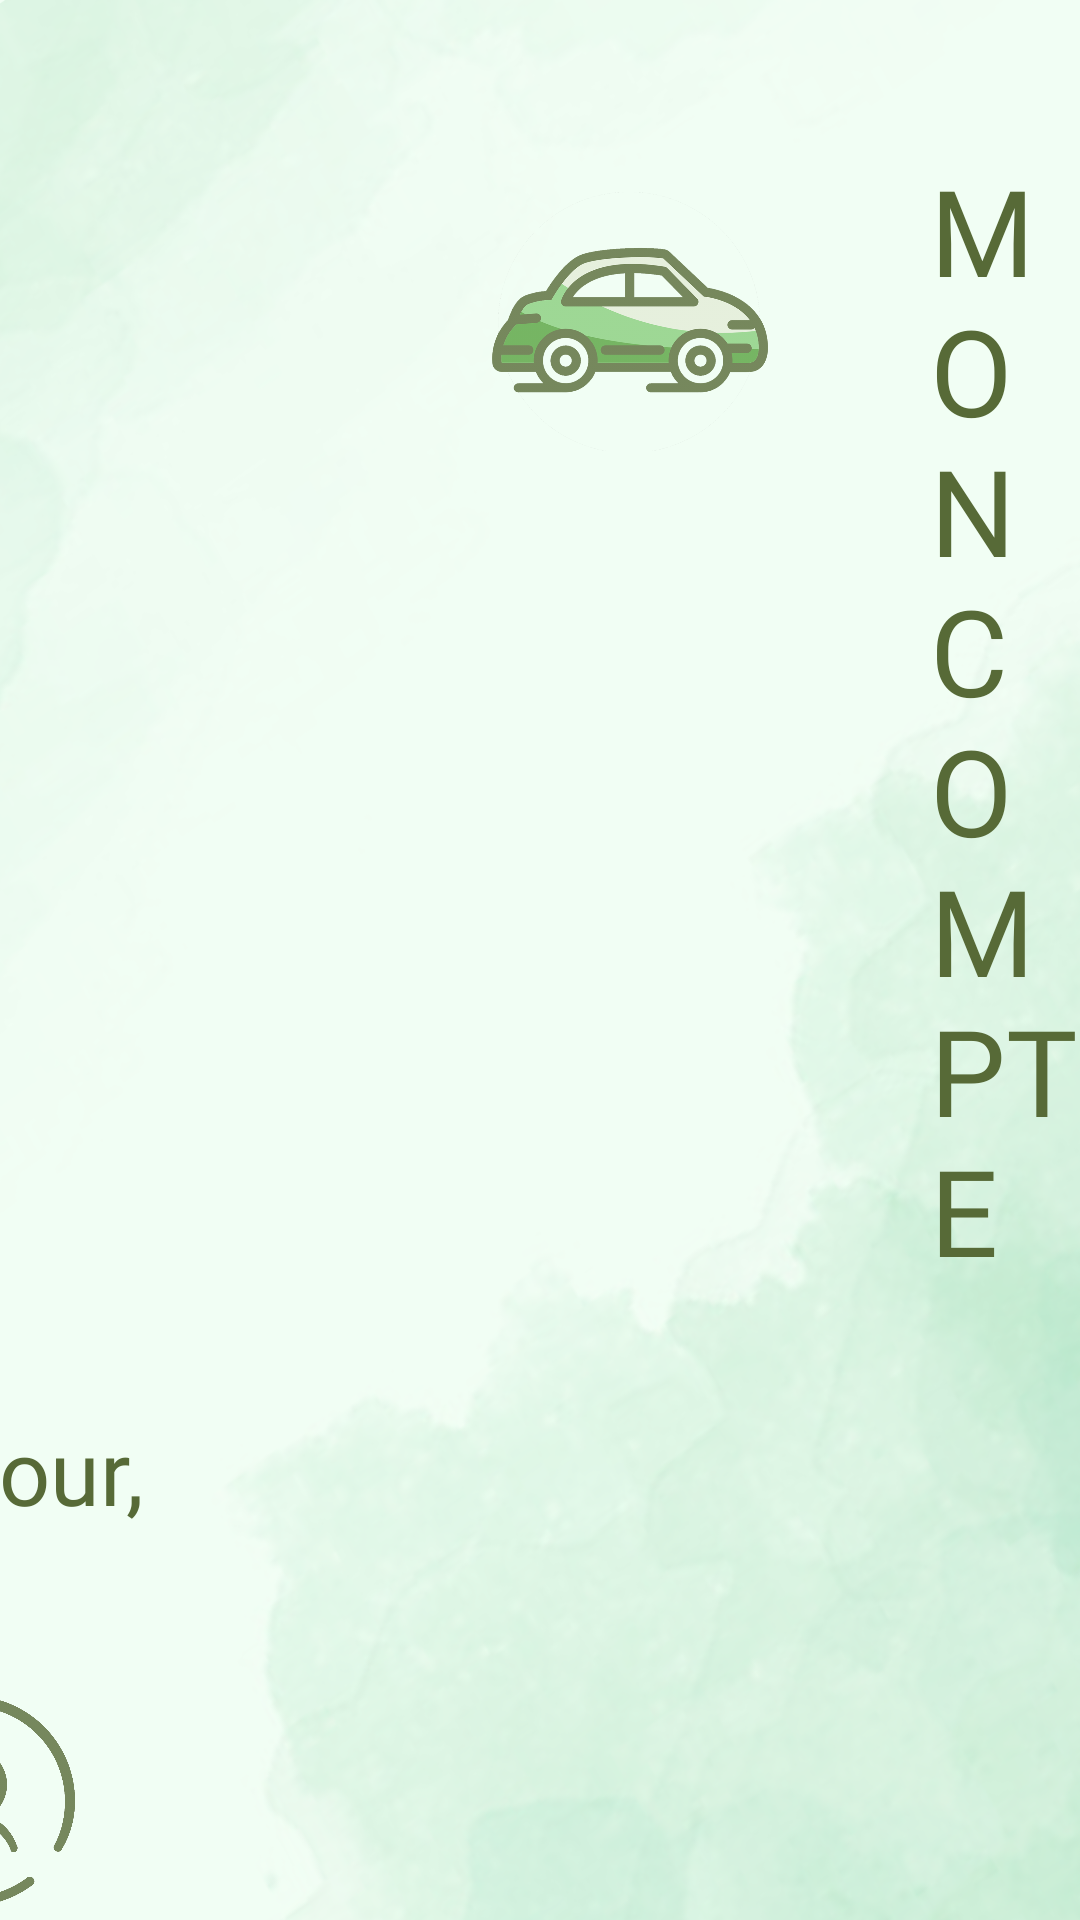

Here is an Android app screen rendered from its layout file. Give the layout XML and the strings, colors and styles it references.
<!-- AndroidManifest.xml: application theme Theme.Covoit -->
<!-- res/layout/activity_infos_utilisateur.xml -->
<?xml version="1.0" encoding="utf-8"?>
<LinearLayout xmlns:android="http://schemas.android.com/apk/res/android"
    xmlns:app="http://schemas.android.com/apk/res-auto"
    android:orientation="vertical"
    xmlns:tools="http://schemas.android.com/tools"
    android:layout_width="match_parent"
    android:layout_height="match_parent"
    tools:context=".InfosUtilisateur"
    android:background="@drawable/profil_bg">

    <LinearLayout
        android:layout_width="match_parent"
        android:layout_height="wrap_content"
        android:layout_gravity="left"
        android:layout_marginTop="150px"
        android:orientation="horizontal">

        <LinearLayout
            android:layout_width="wrap_content"
            android:layout_height="wrap_content"
            android:orientation="vertical">

            <ImageView
                android:id="@+id/logo"
                android:layout_width="200dp"
                android:layout_height="120dp"
                android:layout_marginLeft="110dp"
                android:src="@drawable/voiture"
                android:alpha="0.8"/>

        </LinearLayout>

            <TextView
                android:layout_width="wrap_content"
                android:layout_height="wrap_content"
                android:layout_gravity="center_vertical"
                android:text="MON COMPTE"
                android:textColor="@color/darkgreen"
                android:fontFamily="@font/baloo"
                android:textSize="40sp">
            </TextView>

    </LinearLayout>

    <LinearLayout
        android:layout_width="540dp"
        android:layout_height="match_parent"
        android:layout_gravity="center"
        android:orientation="vertical"
        android:layout_marginTop="40dp"
        android:layout_marginLeft="30dp">

        <LinearLayout
            android:layout_width="match_parent"
            android:layout_height="wrap_content"
            android:layout_gravity="center"
            android:orientation="horizontal">

                <LinearLayout
                    android:layout_width="wrap_content"
                    android:layout_height="wrap_content"
                    android:orientation="vertical">

                    <TextView
                        android:layout_width="wrap_content"
                        android:layout_height="wrap_content"
                        android:layout_gravity="center"
                        android:text="Bonjour, "
                        android:fontFamily="@font/baloo"
                        android:textColor="@color/darkgreen"
                        android:textSize="30sp">
                    </TextView>

                </LinearLayout>

            <TextView
                android:id="@+id/info_pseudo"
                android:layout_width="match_parent"
                android:layout_height="wrap_content"
                android:layout_gravity="center"
                android:layout_marginLeft="5dp"
                android:fontFamily="@font/amiko_bold"
                android:textColor="@color/darkgreen"
                android:textSize="25sp">
            </TextView>

        </LinearLayout>

        <LinearLayout
            android:layout_width="match_parent"
            android:layout_height="wrap_content"
            android:layout_gravity="center"
            android:layout_marginTop="40dp"
            android:orientation="horizontal">

            <LinearLayout
                android:layout_width="wrap_content"
                android:layout_height="wrap_content"
                android:orientation="vertical">

                <ImageView
                    android:layout_width="70dp"
                    android:layout_height="100dp"
                    android:layout_marginLeft="15dp"
                    android:src="@drawable/profil"
                    android:alpha="0.8"/>

            </LinearLayout>

            <LinearLayout
                android:layout_width="match_parent"
                android:layout_height="wrap_content"
                android:layout_gravity="center"
                android:layout_marginLeft="40dp"
                android:orientation="vertical">

                <TextView
                    android:id="@+id/info_prenom"
                    android:layout_width="match_parent"
                    android:layout_height="wrap_content"
                    android:fontFamily="@font/amiko_bold"
                    android:textColor="@color/darkgreen"
                    android:textSize="25sp">
                </TextView>

                <TextView
                    android:id="@+id/info_nom"
                    android:layout_width="match_parent"
                    android:layout_height="wrap_content"
                    android:layout_marginTop="15dp"
                    android:fontFamily="@font/amiko_bold"
                    android:textColor="@color/darkgreen"
                    android:textSize="25sp">
                </TextView>

            </LinearLayout>

        </LinearLayout>


        <LinearLayout
            android:layout_width="match_parent"
            android:layout_height="wrap_content"
            android:layout_gravity="center"
            android:layout_marginTop="40dp"
            android:orientation="horizontal">

            <LinearLayout
                android:layout_width="wrap_content"
                android:layout_height="wrap_content"
                android:orientation="vertical">

                <ImageView
                    android:layout_width="70dp"
                    android:layout_height="100dp"
                    android:layout_marginLeft="15dp"
                    android:alpha="0.8"
                    android:src="@drawable/age_icon" />

            </LinearLayout>

            <TextView
                android:id="@+id/info_age"
                android:layout_width="match_parent"
                android:layout_height="wrap_content"
                android:layout_marginLeft="40dp"
                android:layout_gravity="center"
                android:fontFamily="@font/amiko_bold"
                android:textColor="@color/darkgreen"
                android:textSize="25sp"></TextView>

        </LinearLayout>

        <LinearLayout
            android:layout_width="match_parent"
            android:layout_height="wrap_content"
            android:layout_gravity="center"
            android:layout_marginTop="40dp"
            android:orientation="horizontal">

            <LinearLayout
                android:layout_width="wrap_content"
                android:layout_height="wrap_content"
                android:orientation="vertical">

                <ImageView
                    android:layout_width="70dp"
                    android:layout_height="100dp"
                    android:layout_marginLeft="15dp"
                    android:alpha="0.8"
                    android:src="@drawable/mail_icon" />

            </LinearLayout>

            <TextView
                android:id="@+id/info_mail"
                android:layout_width="match_parent"
                android:layout_height="wrap_content"
                android:layout_marginLeft="40dp"
                android:layout_gravity="center"
                android:fontFamily="@font/amiko_bold"
                android:textColor="@color/darkgreen"
                android:textSize="25sp"></TextView>

        </LinearLayout>

    </LinearLayout>
</LinearLayout>
<!-- resources referenced by this layout -->
<resources>
  <color name="darkgreen">#576A37</color>
  <!-- drawable age_icon: png bitmap (drawable, 125874 bytes) -->
  <!-- drawable mail_icon: png bitmap (drawable, 88631 bytes) -->
  <!-- drawable profil: png bitmap (drawable, 67462 bytes) -->
  <!-- drawable profil_bg: png bitmap (drawable, 656048 bytes) -->
  <!-- drawable voiture: png bitmap (drawable, 179978 bytes) -->
  <style name="Theme.Covoit" parent="Theme.MaterialComponents.DayNight.NoActionBar">
          
          <item name="colorPrimary">@color/darkgreen</item>
          <item name="colorPrimaryVariant">@color/brightgreen</item>
          <item name="colorOnPrimary">@color/white</item>
          
          <item name="colorSecondary">@color/teal_200</item>
          <item name="colorSecondaryVariant">@color/teal_700</item>
          <item name="colorOnSecondary">@color/hintcolor</item>
          
          <item name="android:statusBarColor" tools:targetApi="l">?attr/colorPrimaryVariant</item>
          
      </style>
  <color name="brightgreen">#e3ecd7</color>
  <color name="white">#FFFFFF</color>
  <color name="teal_200">#FF03DAC5</color>
  <color name="teal_700">#FF018786</color>
  <color name="hintcolor">#6B576A37</color>
</resources>
